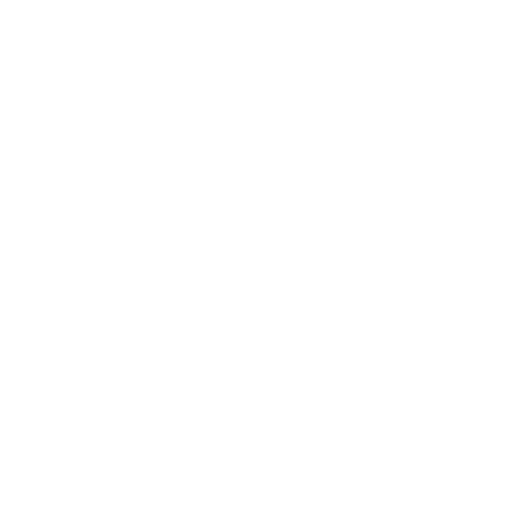
t = 0.00 s
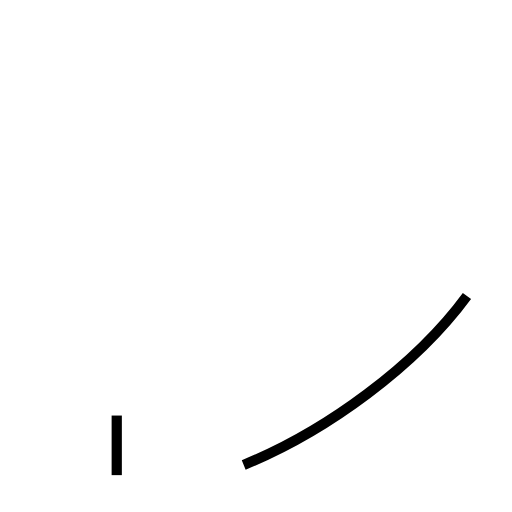
t = 1.00 s
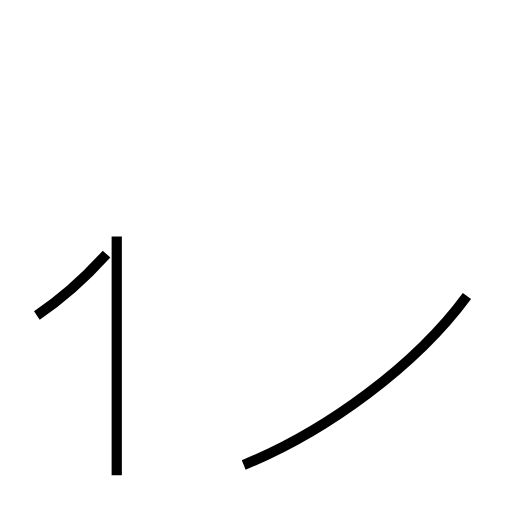
t = 1.80 s
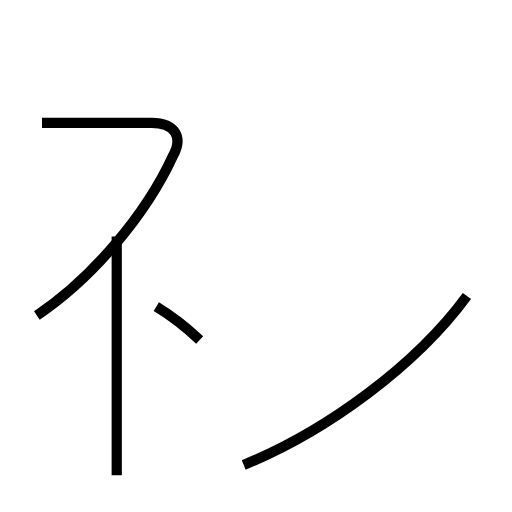
t = 2.78 s
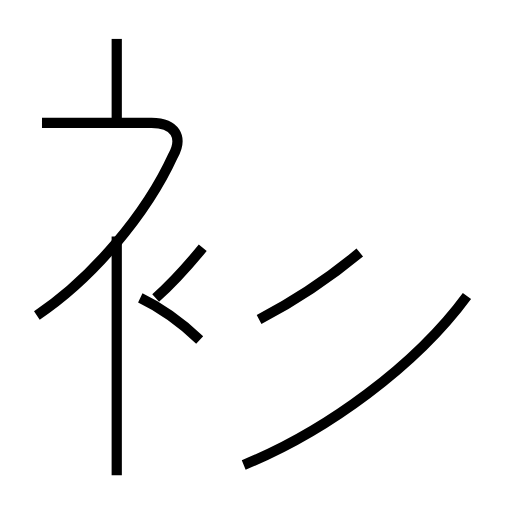
t = 3.64 s
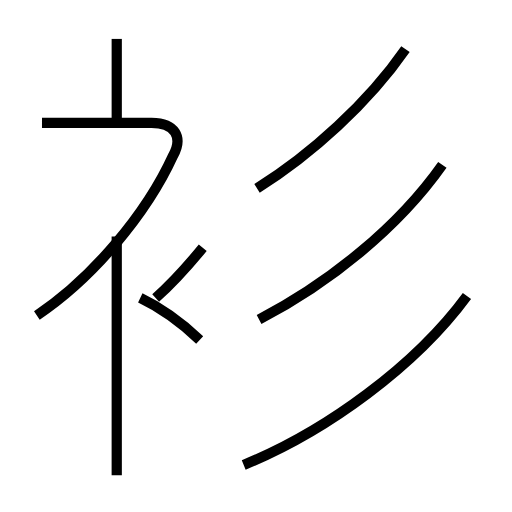
t = 4.59 s

The animated SVG that drew these frames (rendered in a browser with its animation timeline set to each time). Animation: 8 SMIL elements (animate=8); one cycle of 4.59 s.

<?xml version='1.0' encoding='utf-8'?>
<svg viewBox="0.0 -6.0 50.0 50.0" version="1.1" xmlns="http://www.w3.org/2000/svg"><rect x="-1000" y="-1000" width="2000" height="2000" stroke="white" fill="white" /><g style="fill:none;stroke:#000000;stroke-width:1"><path d="M 23.8 1.4 C 31.9 -1.9 40.6 -8.3 45.6 -15.1 " transform="translate(0.0 38.0)" stroke-dasharray="27.64724846771819" stroke-dashoffset="27.64724846771819"><animate attributeName="stroke-dashoffset" from="27.64724846771819" to="0" dur="0.8294174540315457s" begin="0s" fill="freeze" /></path><path d="M 11.4 2.4 L 11.4 -20.9 " transform="translate(0.0 38.0)" stroke-dasharray="23.299999999999997" stroke-dashoffset="23.299999999999997"><animate attributeName="stroke-dashoffset" from="23.299999999999997" to="0" dur="0.6989999999999998s" begin="0.8294174540315457s" fill="freeze" /></path><path d="M 3.6 -13.2 C 9.0 -16.8 14.3 -23.1 16.9 -28.8 C 17.9 -30.6 17.1 -32.0 14.8 -32.0 L 4.1 -32.0 " transform="translate(0.0 38.0)" stroke-dasharray="36.40009780564054" stroke-dashoffset="36.40009780564054"><animate attributeName="stroke-dashoffset" from="36.40009780564054" to="0" dur="1.0920029341692161s" begin="1.5284174540315454s" fill="freeze" /></path><path d="M 19.5 -10.8 C 17.8 -12.4 15.8 -13.9 13.7 -14.9 " transform="translate(0.0 38.0)" stroke-dasharray="7.130626418877537" stroke-dashoffset="7.130626418877537"><animate attributeName="stroke-dashoffset" from="7.130626418877537" to="0" dur="0.2139187925663261s" begin="2.6204203882007615s" fill="freeze" /></path><path d="M 15.2 -14.9 C 16.9 -16.4 18.4 -18.1 19.8 -19.8 " transform="translate(0.0 38.0)" stroke-dasharray="6.7280777124296005" stroke-dashoffset="6.7280777124296005"><animate attributeName="stroke-dashoffset" from="6.7280777124296005" to="0" dur="0.201842331372888s" begin="2.8343391807670875s" fill="freeze" /></path><path d="M 11.4 -32.0 L 11.4 -40.2 " transform="translate(0.0 38.0)" stroke-dasharray="8.200000000000003" stroke-dashoffset="8.200000000000003"><animate attributeName="stroke-dashoffset" from="8.200000000000003" to="0" dur="0.24600000000000008s" begin="3.0361815121399753s" fill="freeze" /></path><path d="M 25.3 -12.8 C 32.2 -16.4 38.9 -21.8 43.2 -27.9 " transform="translate(0.0 38.0)" stroke-dasharray="23.62771014051567" stroke-dashoffset="23.62771014051567"><animate attributeName="stroke-dashoffset" from="23.62771014051567" to="0" dur="0.7088313042154701s" begin="3.2821815121399753s" fill="freeze" /></path><path d="M 25.1 -25.6 C 30.4 -28.9 36.0 -34.0 39.6 -39.2" transform="translate(0.0 38.0)" stroke-dasharray="20.0055003619127" stroke-dashoffset="20.0055003619127"><animate attributeName="stroke-dashoffset" from="20.0055003619127" to="0" dur="0.6001650108573809s" begin="3.9910128163554455s" fill="freeze" /></path></g></svg>
